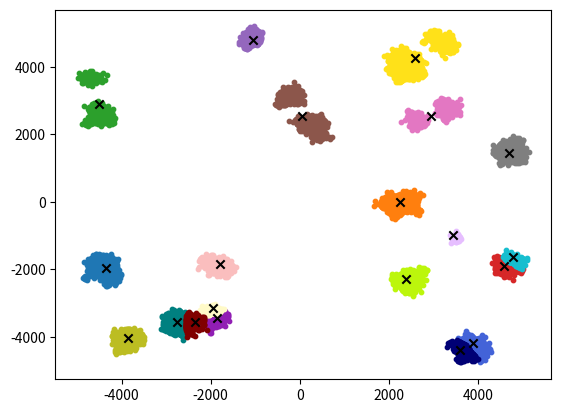

Write Python code to recreate this figure.
__author__ = 'Akos Kappel'
__version__ = '1.0'

from matplotlib import pyplot as plt
import numpy as np
import random
import time


def generate_random_dots(count: int, min_range=-5000, max_range=5000):
    return [(random.randint(min_range, max_range), random.randint(min_range, max_range)) for _ in range(count)]


def generate_dataset(n_main_dots: int, n_nearby_dots: int):
    dots = generate_random_dots(n_main_dots)
    min_offset, max_offset = -100, 100
    for _ in range(n_nearby_dots):
        dot = random.choice(dots)
        x_offset, y_offset = random.randint(min_offset, max_offset), random.randint(min_offset, max_offset)
        new_dot = (dot[0] + x_offset, dot[1] + y_offset)
        dots.append(new_dot)
    return dots


def euclidean_distance(point_a, point_b):
    return int(np.sqrt((point_b[0] - point_a[0]) ** 2 + (point_b[1] - point_a[1]) ** 2))


def manhattan_distance(point_a, point_b):
    return abs(point_b[0] - point_a[0]) + abs(point_b[1] - point_a[1])


def plot_clusters(clusters, centers=None, show_and_clear=True):
    index = 0
    colors = ('#1f77b4', '#ff7f0e', '#2ca02c', '#d62728', '#9467bd', '#8c564b', '#e377c2',
              '#7f7f7f', '#bcbd22', '#17becf', '#ffe119', '#4363d8', '#911eb4', '#bcf60c',
              '#fabebe', '#000075', '#008080', '#e6beff', '#fffac8', '#800000', '#aaffc3')

    for cluster in clusters:
        try:
            x, y = list(zip(*cluster))
        except ValueError:  # Prazdny klaster
            continue
        plt.scatter(x, y, s=10, c=colors[index])
        index += 1
        index %= len(colors)

    if centers:
        x, y = list(zip(*centers))
        plt.scatter(x, y, c='k', marker='x')

    if show_and_clear:
        plt.show()
        plt.clf()


def assign_clusters(dots, centers):
    clusters = [[] for _ in range(len(centers))]
    inf = np.inf

    for dot in dots:
        min_distance = inf
        index = 0

        for i, centroid in enumerate(centers):
            dist = euclidean_distance(dot, centroid)
            if dist < min_distance:
                min_distance = dist
                index = i

        clusters[index].append(dot)
    return clusters


def get_plane_resolution(dots):
    try:
        x, y = map(list, zip(*dots))
    except ValueError:  # Prazdny klaster
        return 0, 0
    return min(*x, *y), max(*x, *y)


def calculate_centroids(clusters):
    centroids = []
    for cluster in clusters:
        try:
            x, y = list(zip(*cluster))
        except ValueError:  # Vynimka pre prazdne klastre
            continue
        length = len(x)
        centroid = (int(sum(x)/length), int(sum(y)/length))
        centroids.append(centroid)
    return centroids


def k_means_centroid(dots: list, k: int):
    min_range, max_range = get_plane_resolution(dots)
    prev_centroids = generate_random_dots(k, min_range, max_range)
    clusters = assign_clusters(dots, prev_centroids)

    while True:
        # plot_clusters(clusters, prev_centroids)
        centroids = calculate_centroids(clusters)
        n_empty_clusters = len(prev_centroids) - len(centroids)
        if n_empty_clusters != 0:
            new_centroids = generate_random_dots(n_empty_clusters, min_range, max_range)
            centroids.extend(new_centroids)

        clusters = assign_clusters(dots, centroids)
        if not any(euclidean_distance(prev_centroids[i], centroids[i]) > 50 for i in range(len(centroids))):
            break
        prev_centroids = centroids

    return centroids, clusters


def calculate_medoids(clusters):
    medoids = []
    inf = np.inf

    for cluster in clusters:
        min_distance_sum = inf
        medoid = None

        for dot in cluster:
            dist_sum = sum(euclidean_distance(dot, other_dot) for other_dot in cluster)
            if dist_sum < min_distance_sum:
                min_distance_sum = dist_sum
                medoid = dot

        medoids.append(medoid)
    return medoids


def k_means_medoid(dots: list, k: int):
    prev_medoids = random.sample(dots, k)
    clusters = assign_clusters(dots, prev_medoids)

    while True:
        plot_clusters(clusters, prev_medoids)
        medoids = calculate_medoids(clusters)
        clusters = assign_clusters(dots, medoids)
        if not any(euclidean_distance(prev_medoids[i], medoids[i]) > 50 for i in range(len(medoids))):
            break
        prev_medoids = medoids

    return medoids, clusters


def calculate_distance_matrix(dots):
    matrix = []
    append = matrix.append
    for i, dot in enumerate(dots):
        append([manhattan_distance(dot, dots[j]) for j in range(i)])
    return matrix


def find_closest_dots(distance_matrix):
    min_dist = np.inf
    index_1, index_2 = None, None

    for i, row in enumerate(distance_matrix):
        try:
            dist = min(row)
        except ValueError:  # Vynimka pre prazdny zoznam
            continue
        if dist < min_dist:
            min_dist = dist
            index_1, index_2 = i, row.index(dist)

    return index_1, index_2


def calculate_centroid(*dots):
    x, y = list(zip(*dots))
    length = len(x)
    return int(sum(x)/length), int(sum(y)/length)


def agglomerative_clustering(dots: list, k: int):
    clusters = [[dot] for dot in dots]
    dist_matrix = calculate_distance_matrix(dots)

    for _ in range(len(dots) - k):
        index_1, index_2 = find_closest_dots(dist_matrix)
        dist_matrix[index_1].pop(index_2)  # Odstranime najmensiu najdenu vzdialenost

        distance_1 = dist_matrix.pop(index_1)
        distance_1.extend([dist_matrix[i].pop(index_1) for i in range(index_1, len(dist_matrix))])

        distance_2 = dist_matrix.pop(index_2)
        distance_2.extend([dist_matrix[i].pop(index_2) for i in range(index_2, len(dist_matrix))])

        new_row = [min(d1, distance_2[i]) for i, d1 in enumerate(distance_1)]
        dist_matrix.append(new_row)

        # Spojime dva klastre do jedneho
        cluster_1, cluster_2 = clusters.pop(index_1), clusters.pop(index_2)
        clusters.append(cluster_1 + cluster_2)

    return clusters


def get_cluster_size(cluster):
    try:
        x, y = map(list, zip(*cluster))
    except ValueError:  # Prazdny klaster
        return 0

    x.sort()
    y.sort()

    main_diagonal = euclidean_distance((x[0], y[-1]), (x[-1], y[0]))  # Z laveho horneho rohu do praveho dolneho
    anti_diagonal = euclidean_distance((x[-1], y[-1]), (x[0], y[0]))  # Z praveho horneho rohu do laveho dolneho

    intra_cluster_size = max(main_diagonal, anti_diagonal)
    return intra_cluster_size


def get_largest_cluster(clusters):
    largest = None
    max_size = 0

    for cluster in clusters:
        size = get_cluster_size(cluster)
        if size > max_size:
            max_size = size
            largest = cluster

    return largest


def divisive_clustering(dots: list, k: int):
    clusters = [dots]

    while len(clusters) < k:
        cluster = get_largest_cluster(clusters)
        index = clusters.index(cluster)
        clusters.remove(cluster)

        _, cluster = k_means_centroid(cluster, 2)
        clusters.insert(index, cluster[0])
        clusters.append(cluster[-1])
        # plot_clusters(clusters)

    return clusters


def set_clustering_method() -> int:
    print('Vyberte ktory algoritmus sa ma pouzit na klastrovanie:',
          '1 - k-means',
          '2 - k-medoids',
          '3 - aglomerativne zhlukovanie',
          '4 - divizivne zhlukovanie', sep='\n')

    while True:
        clustering_method = input('Zadajte cislo moznosti > ')
        try:
            clustering_method = int(clustering_method)
            if clustering_method in (1, 2, 3, 4):
                break
            raise ValueError
        except ValueError:
            print(f'Zvolena moznost {clustering_method} neexistuje.')

    return clustering_method


def set_k() -> int:
    while True:
        k = input('Zadajte hodnotu K > ')
        try:
            k = int(k)
            if k > 0:
                break
            raise ValueError
        except ValueError:
            print('Zvolena hodnota K musi byt kladne cele cislo.')
    return k


def scale_down(dots, scale_factor=50):
    x, y = list(zip(*dots))
    x = list(map(lambda n: int(n/scale_factor), x))
    y = list(map(lambda n: int(n/scale_factor), y))
    return list(set(zip(x, y)))


def scale_up(dots, scale_factor=50):
    x, y = list(zip(*dots))
    x = list(map(lambda n: n * scale_factor, x))
    y = list(map(lambda n: n * scale_factor, y))
    return list(zip(x, y))


def reconstruct_image(dots, clusters, scale_factor=50):
    final_clusters = [[] for _ in range(len(clusters))]

    for dot in dots:
        repr_dot = int(dot[0]/scale_factor), int(dot[1]/scale_factor)
        for i, cluster in enumerate(clusters):
            if repr_dot in cluster:
                final_clusters[i].append(dot)
                break

    return final_clusters


def main():
    random.seed(11)
    dots = generate_dataset(20, 20000)
    start = time.time()

    scaled_dots = scale_down(dots)

    centers, clusters = k_means_centroid(scaled_dots, 20)
    clusters = reconstruct_image(dots, clusters)
    centers = scale_up(centers)
    # centers, clusters = k_means_medoid(dots, 11)
    plot_clusters(clusters, centers)

    # clusters = agglomerative_clustering(scaled_dots, 11)
    # clusters = reconstruct_image(dots, clusters)
    # clusters = divisive_clustering(dots, 20)
    # plot_clusters(clusters)

    print(time.time() - start)


if __name__ == '__main__':
    main()
